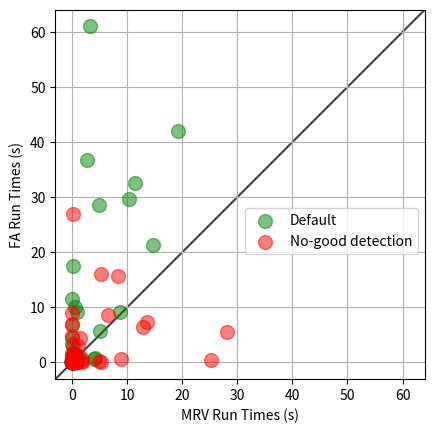

Python code for this plot:
import matplotlib.pyplot as plt
import numpy as np

default_mrv = [0.00797724723815918, 0.3503148555755615, 0.07982039451599121, 4.0001380443573, 10.248692750930786, 4.112363338470459, 19.274086475372314, 0.04445481300354004, 11.35416054725647, 4.909913063049316, 0.024936437606811523, 0.22073769569396973, 0.09208893775939941, 1.322279930114746, 0.11369562149047852, 0.024887561798095703, 0.1439669132232666, 8.674512147903442, 0.004985332489013672, 0.06382966041564941, 0.9315085411071777, 0.00900411605834961, 0.003992795944213867, 0.17278027534484863, 0.05345344543457031, 0.5211215019226074, 0.18606901168823242, 0.04094219207763672, 0.0279238224029541, 0.09973359107971191, 0.07779741287231445, 0.044930219650268555, 0.008007049560546875, 5.031802654266357, 0.32614850997924805, 0.020972013473510742, 0.196502685546875, 0.06386733055114746, 0.47245264053344727, 0.025930166244506836, 14.673887729644775, 0.4647860527038574, 0.3909871578216553, 0.041863203048706055, 0.057898521423339844, 2.6138510704040527, 0.1240088939666748, 0.06057333946228027, 0.3532228469848633, 0.4478323459625244, 0.027915239334106445, 0.01695871353149414, 0.010967016220092773, 0.021093368530273438, 0.3060030937194824, 0.024962186813354492, 0.11005806922912598, 0.0827784538269043, 0.05485343933105469, 0.023935317993164062, 0.09773850440979004, 0.06382918357849121, 0.08106017112731934, 0.32020998001098633, 0.0010294914245605469, 0.09172558784484863, 0.09973359107971191, 0.20345735549926758, 0.0688469409942627, 0.2324080467224121, 3.2617223262786865, 0.09726071357727051, 0.4299793243408203, 0.0634467601776123, 0.1077425479888916, 0.07081484794616699, 0.029924392700195312, 0.26532936096191406, 0.1043093204498291, 0.04587888717651367, 0.11771607398986816, 0.13131022453308105, 0.7681131362915039, 0.07342720031738281, 0.03684258460998535, 0.011535167694091797, 0.12721848487854004, 0.01547694206237793, 0.21973633766174316, 0.010971307754516602, 0.009975671768188477, 0.033918142318725586, 0.06084609031677246, 0.07084798812866211, 0.2320261001586914]
default_fa = [0.41190052032470703, 1.5316758155822754, 0.17552518844604492, 0.6971099376678467, 29.704439401626587, 0.7480001449584961, 41.9578640460968, 6.745026111602783, 32.589157581329346, 28.6276113986969, 3.311328649520874, 0.3170645236968994, 0.10789632797241211, 1.2185389995574951, 17.411787033081055, 4.393653392791748, 0.763329267501831, 9.207828998565674, 0.004986763000488281, 0.02293848991394043, 9.057385921478271, 0.02989649772644043, 0.5127885341644287, 0.10993790626525879, 0.008975505828857422, 0.6945381164550781, 0.21864724159240723, 1.7298328876495361, 0.08776497840881348, 0.05485343933105469, 0.019165754318237305, 0.06809878349304199, 0.007955312728881836, 5.701694965362549, 0.27390241622924805, 1.0868449211120605, 0.683708906173706, 0.08690094947814941, 0.4797844886779785, 0.03291177749633789, 21.34876298904419, 0.45378971099853516, 0.10441327095031738, 0.013001680374145508, 0.04086041450500488, 36.78833031654358, 0.3959794044494629, 0.15744352340698242, 1.6809542179107666, 9.998592376708984, 0.051867008209228516, 0.11782550811767578, 0.011008501052856445, 0.02197861671447754, 0.5112998485565186, 0.02593207359313965, 0.32251906394958496, 0.05983996391296387, 0.04587721824645996, 0.03789877891540527, 0.019946575164794922, 11.490180492401123, 0.08076095581054688, 0.5495574474334717, 0.001991748809814453, 0.5795023441314697, 0.07779169082641602, 0.0718080997467041, 0.0578463077545166, 0.3859391212463379, 61.01272797584534, 0.11871099472045898, 0.3645904064178467, 0.0827786922454834, 0.11768317222595215, 0.2041170597076416, 0.03393387794494629, 0.3696575164794922, 0.06981921195983887, 0.05759453773498535, 0.2219250202178955, 0.319835901260376, 0.6624674797058105, 0.14073777198791504, 0.04000687599182129, 0.004987239837646484, 0.14589285850524902, 0.025455236434936523, 0.5070996284484863, 0.003005504608154297, 0.058867692947387695, 0.014955520629882812, 0.12327742576599121, 1.3099040985107422, 0.13012361526489258]

new_mrv = [0.008975982666015625, 0.3879673480987549, 0.09078431129455566, 4.847218751907349, 13.543341398239136, 5.241712331771851, 25.157684326171875, 0.051892757415771484, 1.7004344463348389, 6.576838254928589, 0.03191232681274414, 0.29325056076049805, 0.11672019958496094, 1.8192284107208252, 0.1625664234161377, 0.03989863395690918, 0.20851993560791016, 12.809178829193115, 0.0060138702392578125, 0.0917825698852539, 1.4885902404785156, 0.012964725494384766, 0.005988121032714844, 0.2672848701477051, 0.07879257202148438, 0.8217346668243408, 0.2904665470123291, 0.07679271697998047, 0.042916059494018555, 0.16159820556640625, 0.12636590003967285, 0.07084131240844727, 0.01100611686706543, 8.864291191101074, 0.5485711097717285, 0.04189157485961914, 0.22154784202575684, 0.10374832153320312, 0.8367953300476074, 0.04088997840881348, 28.07966637611389, 0.9386157989501953, 0.6981959342956543, 0.06781458854675293, 0.09976410865783691, 5.2071003913879395, 0.2469170093536377, 0.11884474754333496, 0.7169976234436035, 1.0290496349334717, 0.05537867546081543, 0.030917644500732422, 0.019522428512573242, 0.03889918327331543, 0.6135227680206299, 0.046880483627319336, 0.21645402908325195, 0.1795201301574707, 0.1156916618347168, 0.0498652458190918, 0.20644783973693848, 0.0, 0.17655658721923828, 0.698129415512085, 0.001995563507080078, 0.20787501335144043, 0.08972883224487305, 0.46260976791381836, 0.16356134414672852, 0.573707103729248, 8.255785465240479, 0.2224137783050537, 0.04189014434814453, 0.13991427421569824, 0.2479386329650879, 0.1655569076538086, 0.06681990623474121, 0.6263256072998047, 0.7083673477172852, 0.10873889923095703, 0.27626514434814453, 0.3141927719116211, 1.7942678928375244, 0.18251752853393555, 0.08580207824707031, 0.022967815399169922, 0.3031904697418213, 0.03194570541381836, 0.5461671352386475, 0.025930166244506836, 0.023937225341796875, 0.07582259178161621, 0.17054510116577148, 0.2025282382965088, 0.6630840301513672]
new_fa = [0.48480796813964844, 1.5259077548980713, 0.220414400100708, 0.2015242576599121, 7.272616386413574, 0.13064980506896973, 0.48747706413269043, 9.052168846130371, 0.5389811992645264, 8.668466806411743, 4.776555299758911, 0.006979227066040039, 0.1236724853515625, 0.01795196533203125, 26.956361770629883, 7.01125168800354, 0.30030369758605957, 6.412518501281738, 0.003991127014160156, 0.017952680587768555, 4.5032432079315186, 0.0418858528137207, 0.5248322486877441, 0.039893388748168945, 0.012990236282348633, 0.026929140090942383, 0.3459000587463379, 3.026088237762451, 0.05200505256652832, 0.06981348991394043, 0.026927471160888672, 0.010969877243041992, 0.013930082321166992, 0.5463180541992188, 0.043874502182006836, 0.9863622188568115, 0.0, 0.036904335021972656, 0.17852115631103516, 0.05485129356384277, 5.470012187957764, 0.13067913055419922, 0.0438845157623291, 0.022967100143432617, 0.048873186111450195, 16.01506996154785, 0.13593244552612305, 0.2919912338256836, 0.907111406326294, 2.981358289718628, 0.023965835571289062, 0.2403867244720459, 0.01895427703857422, 0.04291129112243652, 0.5954077243804932, 0.005011081695556641, 0.6193115711212158, 0.008011579513549805, 0.023936033248901367, 0.05385637283325195, 0.04388284683227539, 0.0, 0.034882307052612305, 0.5844376087188721, 0.001994609832763672, 1.3525664806365967, 0.1545865535736084, 0.16356205940246582, 0.08487701416015625, 0.3535587787628174, 15.65370774269104, 0.01795196533203125, 0.13167619705200195, 0.12965035438537598, 0.10671138763427734, 0.4986886978149414, 0.020943880081176758, 0.13364315032958984, 0.0, 0.012970924377441406, 0.3675525188446045, 0.14458560943603516, 0.3171498775482178, 0.37998080253601074, 0.007664918899536133, 0.010970592498779297, 0.32512855529785156, 0.005983114242553711, 0.18351101875305176, 0.004986763000488281, 0.02792835235595703, 0.03367781639099121, 0.20310401916503906, 0.4295821189880371, 0.040894508361816406]

_, ax = plt.subplots()
ax.scatter(default_mrv, default_fa, s=100, c="g", alpha=0.5, cmap=plt.cm.coolwarm, zorder=10, label="Default")
ax.scatter(new_mrv, new_fa, s=100, c="r", alpha=0.5, cmap=plt.cm.coolwarm, zorder=10, label="No-good detection")

print(f"default MRV mean: {np.mean(default_mrv):3.2f} +- {np.std(default_mrv):3.2f}")
print(f"default FA mean: {np.mean(default_fa):3.2f} +- {np.std(default_fa):3.2f}")
print(f"new MRV mean: {np.mean(new_mrv):3.2f} +- {np.std(new_mrv):3.2f}")
print(f"new FA mean: {np.mean(new_fa):3.2f} +- {np.std(new_fa):3.2f}")

lims = [
np.min([ax.get_xlim(), ax.get_ylim()]),  # min of both axes
np.max([ax.get_xlim(), ax.get_ylim()]),  # max of both axes
]
ax.plot(lims, lims, 'k-', alpha=0.75, zorder=0)
ax.set_aspect('equal')
ax.set_xlim(lims)
ax.set_ylim(lims)
plt.xlabel("MRV Run Times (s)")
plt.ylabel("FA Run Times (s)")
plt.legend(loc="center right", bbox_to_anchor=(1,0.4))
plt.grid()
plt.savefig("results")